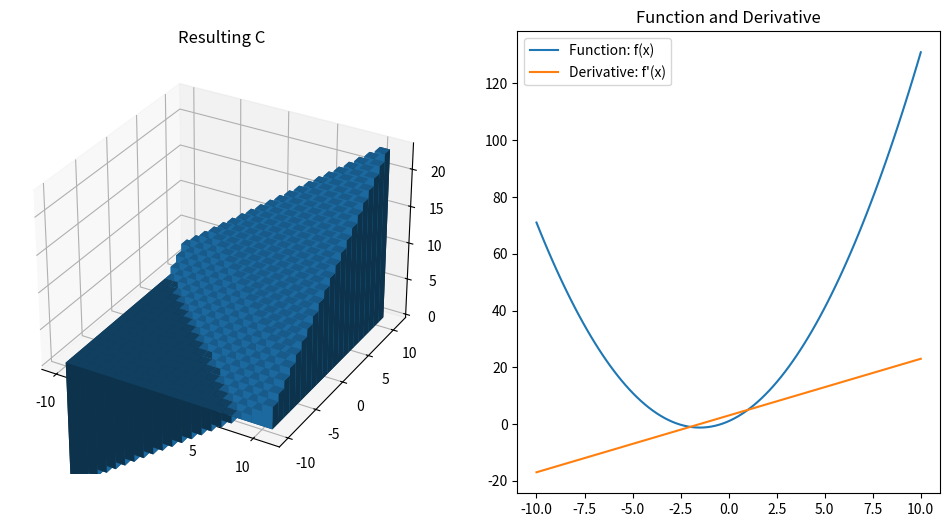

Here is the Python script that generated this plot:
import numpy as np
import matplotlib.pyplot as plt


def tegngraf():
    x_lim_low = 1
    x_lim_high = 10
    points = 1000
    
    x = np.linspace(x_lim_low, x_lim_high, points)
    dx = 0.0001

    plt.plot(x, f(x))
    plt.plot(x, newt_sym_kvot(f, x, dx))

    plt.plot_surface()

    plt.grid()
    plt.xlim(x_lim_low, x_lim_high)
    plt.ylim(-2.5, 2.5)
    plt.show()
    return


def derived(func, x, dx):

    der = (func(x+dx)-func(x))/dx
    return der


def newt_sym_kvot(func, c, dx):

    inc = (func(c + dx) - f(c - dx)) / (2 * dx)

    return inc


def f(x: int = 1) -> float:
    """
    Args:
        x: The value to calculate in f(x). Default is 1
    
    Returns:
        Float of calculated f(x)
    """

    try:
     value = np.sin(x)**2 - np.cos(x)**2
     return value
    
    except Exception as err:
        return(err)


import numpy as np
import matplotlib.pyplot as plt

def f(x):
    return x**2 + 3*x + 1

def df(x):
    return 2*x + 3

def dfc(a, b):
    return (f(b) - f(a))/(b - a)

def compare(a, b):
    if b - a == 0:
        return df(a)
    return dfc(a, b)
for a in range(-10, 10):
    for b in range(-10,10):
        print(compare(a, b))
print((dfc(1, 3) - 3) / 2)

# Set up the figure and axes
fig = plt.figure(figsize=(12, 6))

# 3D subplot
ax1 = fig.add_subplot(121, projection='3d')

# Create data points
_x = np.arange(-10, 11, 1)
_y = np.arange(-10, 11, 1)
_xx, _yy = np.meshgrid(_x, _y)
x, y = _xx.ravel(), _yy.ravel()

# Calculate top values for each pair of points
top = np.array([compare(a, b) for a, b in zip(x, y)])

# Create the 3D bar graph
bottom = np.zeros_like(top)
width = depth = 1

ax1.bar3d(x, y, bottom, width, depth, top, shade=True)
ax1.set_title('Resulting C')

# 2D subplot for the function and its derivative
ax2 = fig.add_subplot(122)

# Create x values for the 2D plot
x_values = np.linspace(-10, 10, 100)

# Plot the function and its derivative
ax2.plot(x_values, f(x_values), label='Function: f(x)')
ax2.plot(x_values, df(x_values), label="Derivative: f'(x)")
ax2.legend()
ax2.set_title('Function and Derivative')

plt.show()

# delta_x = 0.00001 
# x = 4

# print(f"f({x}) = {round(f(x), 2)}")
# print(f"f'({x}) = {round(derived(f, x, delta_x), 3)}")
# print(f"Newtons sym. kvot. for f({x}) = {round(newt_sym_kvot(f, x, delta_x), 2)}")

# tegngraf()